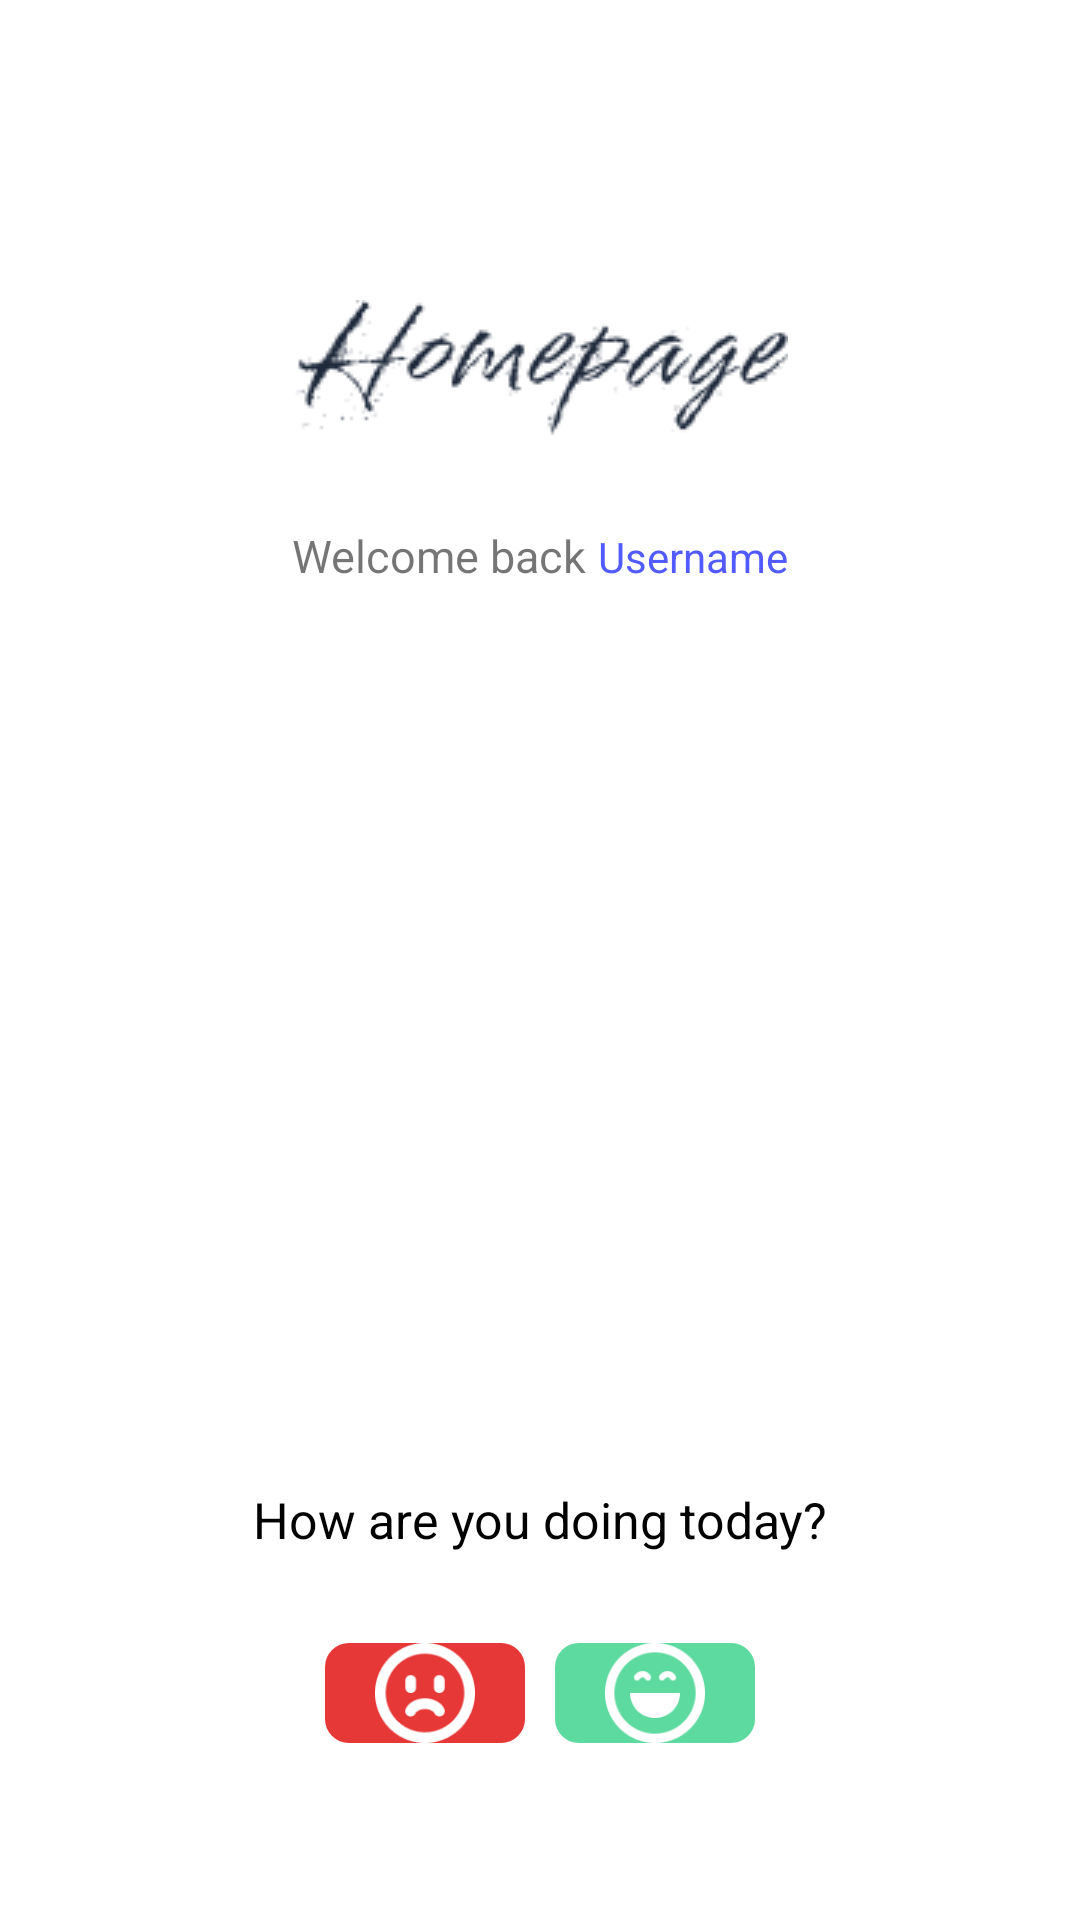

Android layout source for this screen:
<!-- AndroidManifest.xml: application theme Theme.NavigationDrawer -->
<!-- res/layout/activity_second.xml -->
<?xml version="1.0" encoding="utf-8"?>
<androidx.constraintlayout.widget.ConstraintLayout xmlns:android="http://schemas.android.com/apk/res/android"
    android:layout_width="match_parent"
    android:layout_height="match_parent"
    xmlns:tools="http://schemas.android.com/tools"
    xmlns:app="http://schemas.android.com/apk/res-auto"
    tools:context=".SecondActivity">

    <ImageView
        android:id="@+id/homepage"
        android:layout_width="wrap_content"
        android:layout_height="wrap_content"
        android:src="@drawable/homepagetxt"
        app:layout_constraintTop_toTopOf="parent"
        app:layout_constraintStart_toStartOf="parent"
        app:layout_constraintEnd_toEndOf="parent"
        android:paddingTop="100dp"/>

    <LinearLayout
        android:id="@+id/afterhomepage"
        android:layout_width="wrap_content"
        android:layout_height="wrap_content"
        android:orientation="horizontal"
        app:layout_constraintTop_toBottomOf="@+id/homepage"
        app:layout_constraintStart_toStartOf="parent"
        app:layout_constraintEnd_toEndOf="parent"
        android:paddingTop="30dp"
        android:paddingBottom="30dp">

        <TextView
            android:id="@+id/welcomeback"
            android:layout_width="wrap_content"
            android:layout_height="wrap_content"
            android:text="Welcome back "
            android:textSize="15dp"/>
        <TextView
            android:id="@+id/username_homepage"
            android:layout_width="wrap_content"
            android:layout_height="wrap_content"
            android:text="Username"
            android:textColor="#525BFF"/>
    </LinearLayout>

    <ImageView
        android:id="@+id/dashboard"
        android:layout_width="250dp"
        android:layout_height="250dp"
        android:src="@drawable/dashboard"
        app:layout_constraintTop_toBottomOf="@id/afterhomepage"
        app:layout_constraintStart_toStartOf="parent"
        app:layout_constraintEnd_toEndOf="parent"/>

    <TextView
        android:id="@+id/how_are_you"
        android:layout_width="wrap_content"
        android:layout_height="wrap_content"
        android:text="How are you doing today?"
        android:textSize="50px"
        android:textColor="@color/black"
        app:layout_constraintTop_toBottomOf="@id/dashboard"
        app:layout_constraintStart_toStartOf="parent"
        app:layout_constraintEnd_toEndOf="parent"
        android:paddingTop="20dp"/>

    <LinearLayout
        android:id="@+id/emoji"
        android:layout_width="wrap_content"
        android:layout_height="wrap_content"
        android:orientation="horizontal"
        app:layout_constraintTop_toBottomOf="@id/how_are_you"
        app:layout_constraintStart_toStartOf="parent"
        app:layout_constraintEnd_toEndOf="parent"
        android:paddingTop="30dp">

        <ImageButton
            android:id="@+id/emoji1"
            android:layout_width="200px"
            android:layout_height="100px"
            android:background="@drawable/red_button"
            android:layout_marginRight="10dp"
            android:src="@drawable/pajamas_sad"
            android:scaleType="fitCenter"
            />

        <ImageButton
            android:id="@+id/emoji2"
            android:layout_width="200px"
            android:layout_height="100px"
            android:background="@drawable/green_button"
            android:src="@drawable/pajamas_smile"
            android:scaleType="centerInside"
            />
    </LinearLayout>
</androidx.constraintlayout.widget.ConstraintLayout>
<!-- resources referenced by this layout -->
<resources>
  <!-- drawable green_button (drawable) -->
  <?xml version="1.0" encoding="utf-8"?>
  <selector xmlns:android="http://schemas.android.com/apk/res/android">
      
      <item android:state_pressed="true">
          <shape android:shape="rectangle">
              <solid android:color="#303F9F" /> 
              <corners android:radius="8dp" /> 
          </shape>
      </item>
      
      <item>
          <shape android:shape="rectangle">
              <solid android:color="#5CDA9F" /> 
              <corners android:radius="8dp" />
          </shape>
      </item>
  </selector>
  <!-- drawable homepagetxt: png bitmap (drawable, 5648 bytes) -->
  <!-- drawable pajamas_sad: png bitmap (drawable, 1972 bytes) -->
  <!-- drawable pajamas_smile: png bitmap (drawable, 1873 bytes) -->
  <!-- drawable red_button (drawable) -->
  <?xml version="1.0" encoding="utf-8"?>
  <selector xmlns:android="http://schemas.android.com/apk/res/android">
      
      <item android:state_pressed="true">
          <shape android:shape="rectangle">
              <solid android:color="#303F9F" /> 
              <corners android:radius="8dp" /> 
          </shape>
      </item>
      
      <item>
          <shape android:shape="rectangle">
              <solid android:color="#E73838" /> 
              <corners android:radius="8dp" />
          </shape>
      </item>
  </selector>
  <style name="Theme.NavigationDrawer" parent="Theme.MaterialComponents.DayNight.DarkActionBar">
          
          <item name="colorPrimary">#525BFF</item>
          <item name="colorPrimaryVariant">#525BFF</item>
          <item name="colorOnPrimary">@color/white</item>
          <item name="fontFamily">@font/poppins_medium</item>
          
          <item name="colorSecondary">@color/teal_200</item>
          <item name="colorSecondaryVariant">@color/teal_700</item>
          <item name="colorOnSecondary">@color/black</item>
          
          <item name="android:statusBarColor">?attr/colorPrimaryVariant</item>
          
      </style>
  <!-- not gathered from this repository: default colours our renderer supplied (Android Studio template values) -->
  <color name="teal_200">#FF03DAC5</color>
  <color name="teal_700">#FF018786</color>
  <color name="black">#FF000000</color>
  <color name="white">#FFFFFFFF</color>
</resources>
